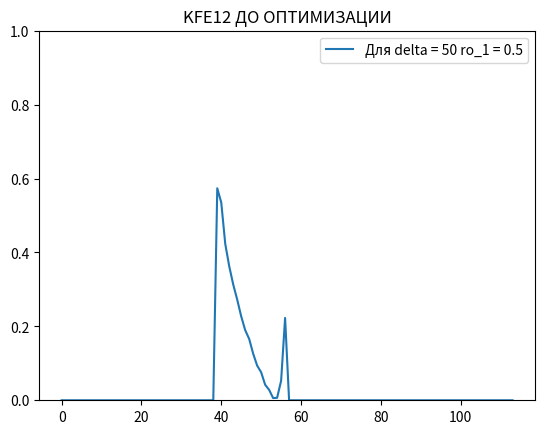
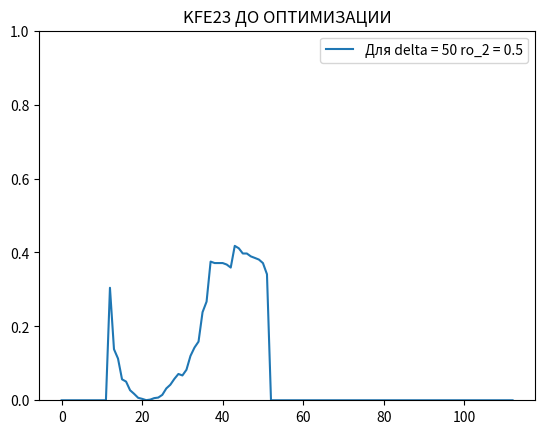
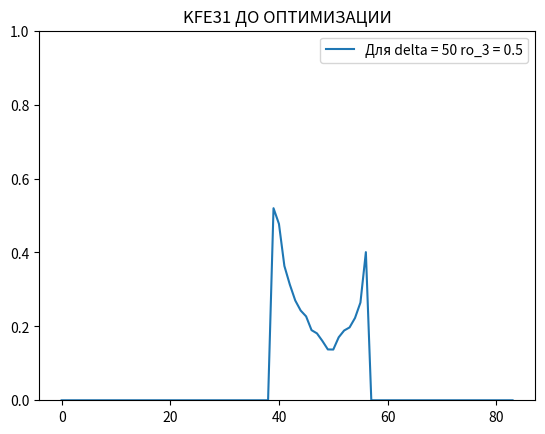
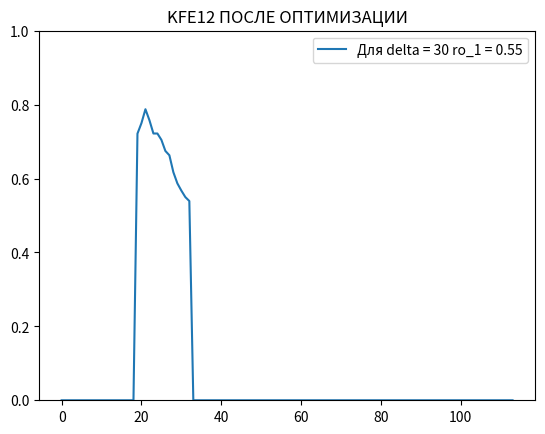
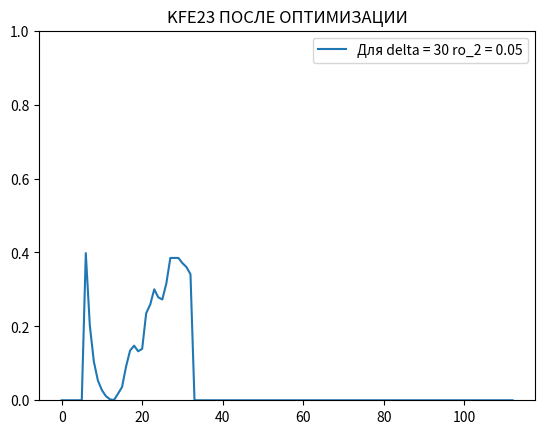
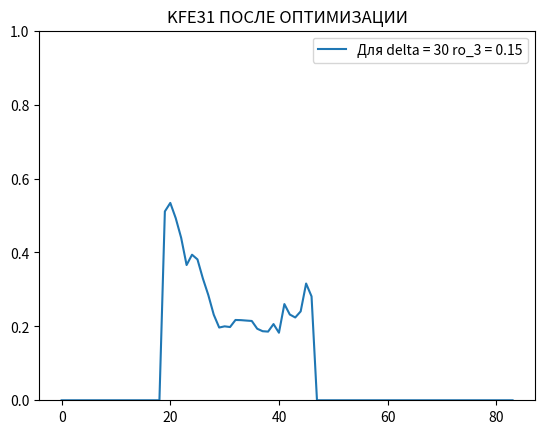

The matplotlib source for these figures, in order:
import matplotlib.pyplot as plt


delta_do_optimizacii = 50
ro_1_do_optimizacii = 0.5
ro_2_do_optimizacii = 0.5
ro_3_do_optimizacii = 0.5

kfe12nooptim = [0, 0, 0, 0, 0, 0, 0, 0, 0, 0, 0, 0, 0, 0, 0, 0, 0, 0, 0, 0, 0, 0, 0, 0, 0, 0, 0, 0, 0, 0, 0, 0, 0, 0, 0, 0, 0, 0, 0, 0.5735648290844423, 0.534907240202774, 0.42319809090128624, 0.36244141661673424, 0.313216322196306, 0.2722194884530639, 0.22697026166404333, 0.18974394086584523, 0.16585695380189514, 0.12592056837959897, 0.09379253737151161, 0.07563334374229436, 0.042073043954631184, 0.028211598524280346, 0.005978277440135571, 0.006701373410917921, 0.05282513000060718, 0.2228025702010884, 0, 0, 0, 0, 0, 0, 0, 0, 0, 0, 0, 0, 0, 0, 0, 0, 0, 0, 0, 0, 0, 0, 0, 0, 0, 0, 0, 0, 0, 0, 0, 0, 0, 0, 0, 0, 0, 0, 0, 0, 0, 0, 0, 0, 0, 0, 0, 0, 0, 0, 0, 0, 0, 0, 0, 0, 0] 

kfe23nooptim = [0, 0, 0, 0, 0, 0, 0, 0, 0, 0, 0, 0, 0.3043767179090836, 0.13819661549875328, 0.11281059027456697, 0.05667209931719108, 0.05061811724566456, 0.027161622242158234, 0.017449537863012954, 0.006688490037560557, 0.003860255007333002, 0.00029736272625635607, 0.0018090041641025678, 0.005866699787852037, 0.007304363403774827, 0.014621151084721395, 0.032085262462571595, 0.042073043954631184, 0.057900502231839956, 0.0711831862355683, 0.0671946474198214, 0.08254064001211148, 0.12005437412435527, 0.14271610319805272, 0.15871923573125868, 0.23841148381673882, 0.2669206252265137, 0.37521789889608037, 0.3712728050152523, 0.3712728050152523, 0.3712728050152523, 0.3672696294168404, 0.359048553240638, 0.41777052784881485, 0.4112518315303786, 0.3971307252890216, 0.3971307252890216, 0.3892870415541543, 0.38510205357003924, 0.38070914943915857, 0.37118052233964893, 0.34104747272429936, 0, 0, 0, 0, 0, 0, 0, 0, 0, 0, 0, 0, 0, 0, 0, 0, 0, 0, 0, 0, 0, 0, 0, 0, 0, 0, 0, 0, 0, 0, 0, 0, 0, 0, 0, 0, 0, 0, 0, 0, 0, 0, 0, 0, 0, 0, 0, 0, 0, 0, 0, 0, 0, 0, 0, 0, 0, 0, 0, 0, 0]

kfe31nooptim = [0, 0, 0, 0, 0, 0, 0, 0, 0, 0, 0, 0, 0, 0, 0, 0, 0, 0, 0, 0, 0, 0, 0, 0, 0, 0, 0, 0, 0, 0, 0, 0, 0, 0, 0, 0, 0, 0, 0, 0.5197407472965355, 0.4772574573944479, 0.36338757392735443, 0.313159620467646, 0.2700387510769684, 0.24278992613929584, 0.22697026166404322, 0.18974394086584523, 0.18095351960735195, 0.16043393696505281, 0.13758230643771385, 0.13723601981401046, 0.17041855920911397, 0.18876316128790638, 0.197145333372587, 0.22264484469700374, 0.26438609910957234, 0.4008311403423188, 0, 0, 0, 0, 0, 0, 0, 0, 0, 0, 0, 0, 0, 0, 0, 0, 0, 0, 0, 0, 0, 0, 0, 0, 0, 0, 0] 

delta_posle_optimizacii = 30
ro_1_posle_optimizacii = 0.55
ro_2_posle_optimizacii = 0.05
ro_3_posle_optimizacii = 0.15

kfe12posleoptim = [0, 0, 0, 0, 0, 0, 0, 0, 0, 0, 0, 0, 0, 0, 0, 0, 0, 0, 0, 0.7214660736850187, 0.7498394677875102, 0.7874611179220667, 0.7577078109175852, 0.7217912390930707, 0.7217912390930707, 0.7045694131414292, 0.6745450291275814, 0.6628828958202271, 0.6170197794404846, 0.5868954199853771, 0.5672758467667024, 0.5497521535842451, 0.53907051538549, 0, 0, 0, 0, 0, 0, 0, 0, 0, 0, 0, 0, 0, 0, 0, 0, 0, 0, 0, 0, 0, 0, 0, 0, 0, 0, 0, 0, 0, 0, 0, 0, 0, 0, 0, 0, 0, 0, 0, 0, 0, 0, 0, 0, 0, 0, 0, 0, 0, 0, 0, 0, 0, 0, 0, 0, 0, 0, 0, 0, 0, 0, 0, 0, 0, 0, 0, 0, 0, 0, 0, 0, 0, 0, 0, 0, 0, 0, 0, 0, 0]

kfe23posleoptim = [0, 0, 0, 0, 0, 0, 0.3981605133672723, 0.2022770985062199, 0.10465947471968329, 0.05360738127372899, 0.02726170315828469, 0.011252612623126157, 0.0026266835306671954, 0.0006510665723635789, 0.017789438138855918, 0.035802100172901086, 0.0912427657051672, 0.13464877484945226, 0.14777700990509757, 0.13255774642889495, 0.13911076704990744, 0.23551852138603036, 0.258935907358788, 0.30019929776028664, 0.27857875185330605, 0.27271478952001627, 0.3159205890239758, 0.38510205357003924, 0.38510205357003924, 0.38510205357003924, 0.37118052233964893, 0.3604142944481177, 0.34104747272429936, 0, 0, 0, 0, 0, 0, 0, 0, 0, 0, 0, 0, 0, 0, 0, 0, 0, 0, 0, 0, 0, 0, 0, 0, 0, 0, 0, 0, 0, 0, 0, 0, 0, 0, 0, 0, 0, 0, 0, 0, 0, 0, 0, 0, 0, 0, 0, 0, 0, 0, 0, 0, 0, 0, 0, 0, 0, 0, 0, 0, 0, 0, 0, 0, 0, 0, 0, 0, 0, 0, 0, 0, 0, 0, 0, 0, 0, 0, 0, 0]

kfe31posleoptim = [0, 0, 0, 0, 0, 0, 0, 0, 0, 0, 0, 0, 0, 0, 0, 0, 0, 0, 0, 0.5109514681508777, 0.5339979707195891, 0.49275033308716876, 0.43958922319527094, 0.3659253078827124, 0.3938712860873296, 0.3811892316852843, 0.32939102587656865, 0.2846085677482296, 0.23153176670441944, 0.19681007615187263, 0.20004831288196123, 0.19816948867683104, 0.21726835644374276, 0.21683955972489, 0.21567074974747658, 0.21460712189785003, 0.19354216038553473, 0.1868582424347448, 0.18581396714765708, 0.20618256249610556, 0.1827407235858225, 0.26029821766510564, 0.23199692589445808, 0.22401754750680958, 0.24054196270151673, 0.3158861234016773, 0.28106967024233676, 0, 0, 0, 0, 0, 0, 0, 0, 0, 0, 0, 0, 0, 0, 0, 0, 0, 0, 0, 0, 0, 0, 0, 0, 0, 0, 0, 0, 0, 0, 0, 0, 0, 0, 0, 0, 0]


fig1, ax1 = plt.subplots()
ax1.plot(kfe12nooptim,label=f'Для delta = {delta_do_optimizacii} ro_1 = {ro_1_do_optimizacii}')
plt.ylim(0, 1)
plt.legend()
plt.title("KFE12 ДО ОПТИМИЗАЦИИ")
fig1.savefig('111.png')

fig2, ax2 = plt.subplots()
ax2.plot(kfe23nooptim,label=f'Для delta = {delta_do_optimizacii} ro_2 = {ro_2_do_optimizacii}')
plt.ylim(0, 1)
plt.legend()
plt.title("KFE23 ДО ОПТИМИЗАЦИИ")
fig2.savefig('222.png')

fig3, ax3 = plt.subplots()
ax3.plot(kfe31nooptim,label=f'Для delta = {delta_do_optimizacii} ro_3 = {ro_3_do_optimizacii}')
plt.ylim(0, 1)
plt.legend()
plt.title("KFE31 ДО ОПТИМИЗАЦИИ")
fig3.savefig('333.png')

fig4, ax4 = plt.subplots()
ax4.plot(kfe12posleoptim,label=f'Для delta = {delta_posle_optimizacii} ro_1 = {ro_1_posle_optimizacii}')
plt.ylim(0, 1)
plt.legend()
plt.title("KFE12 ПОСЛЕ ОПТИМИЗАЦИИ")
fig4.savefig('444.png')

fig5, ax5 = plt.subplots()
ax5.plot(kfe23posleoptim,label=f'Для delta = {delta_posle_optimizacii} ro_2 = {ro_2_posle_optimizacii}')
plt.ylim(0, 1)
plt.legend()
plt.title("KFE23 ПОСЛЕ ОПТИМИЗАЦИИ")
fig5.savefig('555.png')

fig6, ax6 = plt.subplots()
ax6.plot(kfe31posleoptim,label=f'Для delta = {delta_posle_optimizacii} ro_3 = {ro_3_posle_optimizacii}')
plt.ylim(0, 1)
plt.legend()
plt.title("KFE31 ПОСЛЕ ОПТИМИЗАЦИИ")
fig6.savefig('666.png')

plt.show()